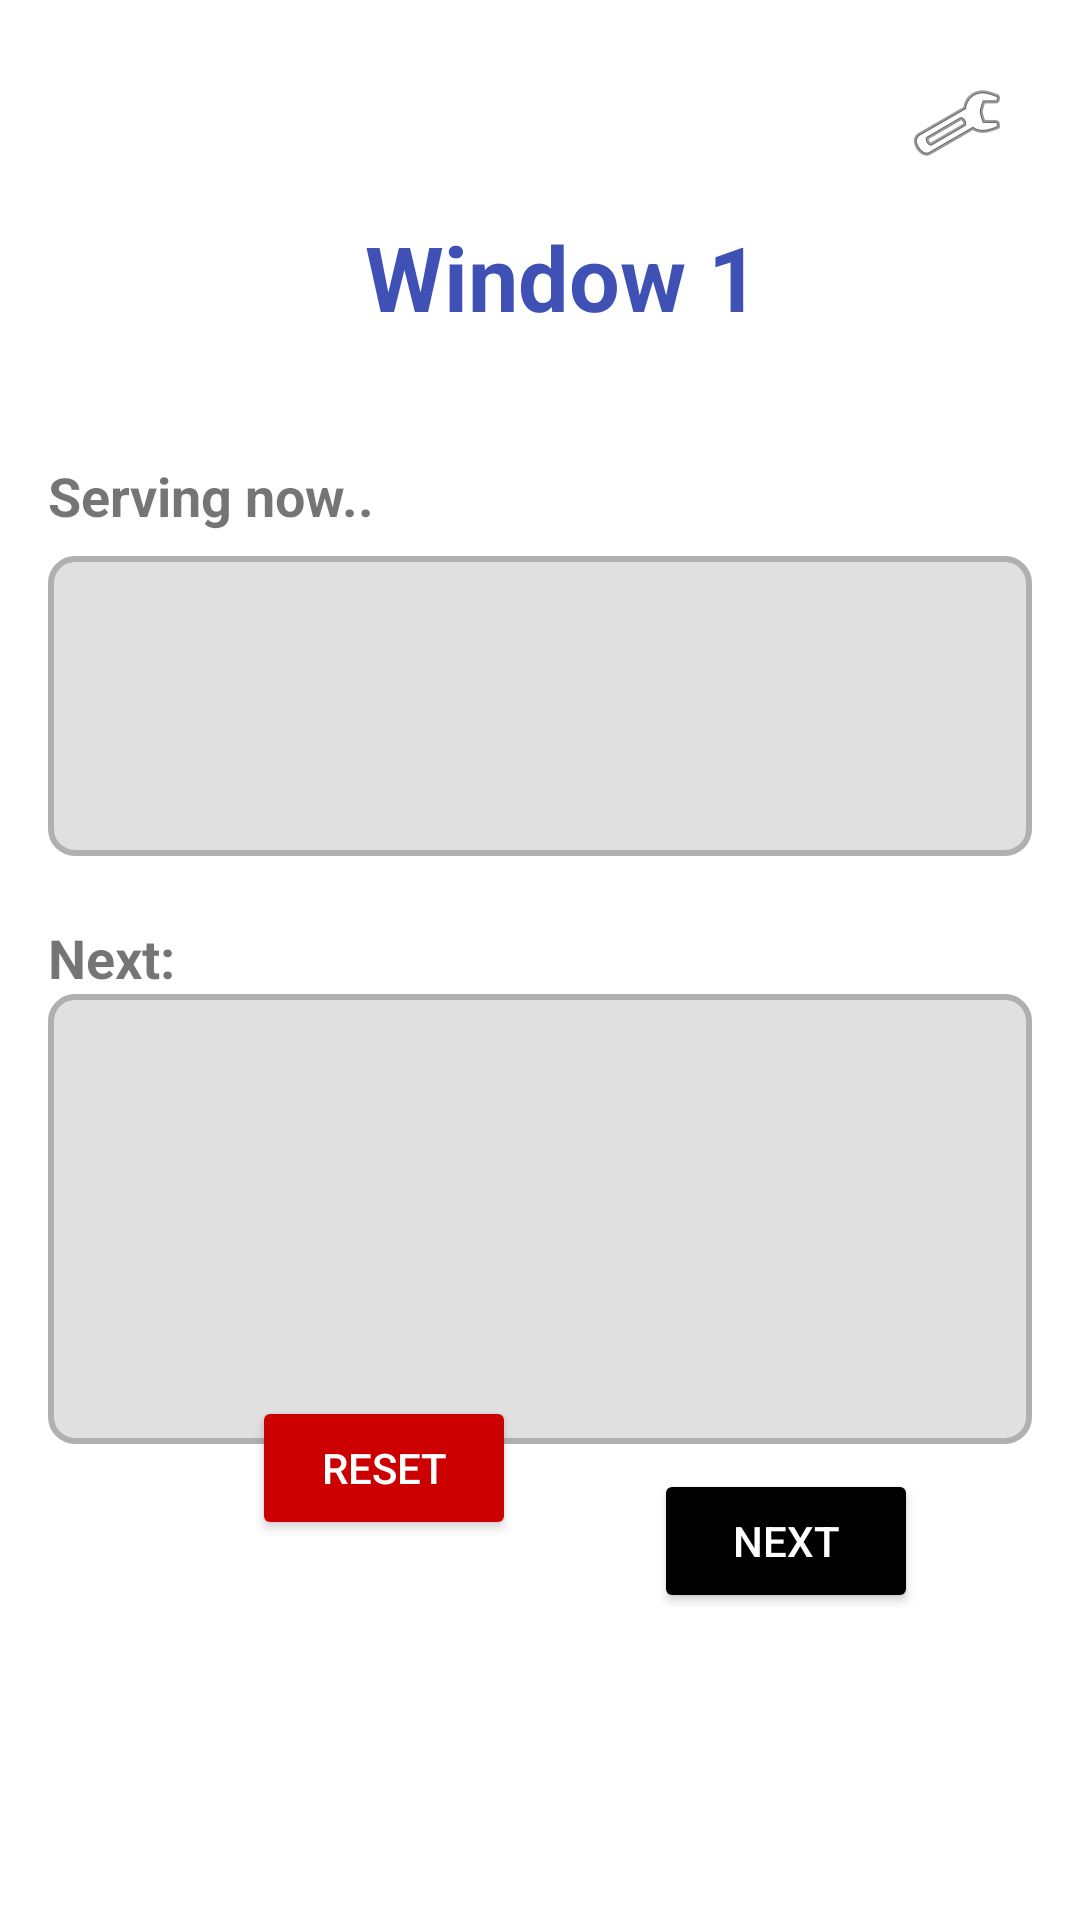

This screen was rendered from an Android layout file. Write that file and the resources it references.
<!-- AndroidManifest.xml: application theme Theme.MaterialComponents.DayNight.NoActionBar -->
<!-- res/layout/activity_window1.xml -->
<?xml version="1.0" encoding="utf-8"?>
<androidx.constraintlayout.widget.ConstraintLayout
    xmlns:android="http://schemas.android.com/apk/res/android"
    xmlns:app="http://schemas.android.com/apk/res-auto"
    xmlns:tools="http://schemas.android.com/tools"
    android:layout_width="match_parent"
    android:layout_height="match_parent"
    android:padding="16dp">

    <TextView
        android:id="@+id/title"
        android:layout_width="wrap_content"
        android:layout_height="wrap_content"
        android:layout_marginTop="56dp"
        android:text="Window 1"
        android:textColor="#3F51B5"
        android:textSize="30sp"
        android:textStyle="bold"
        app:layout_constraintEnd_toEndOf="parent"
        app:layout_constraintHorizontal_bias="0.538"
        app:layout_constraintStart_toStartOf="parent"
        app:layout_constraintTop_toTopOf="parent" />

    <ImageButton
        android:id="@+id/settingsButton"
        android:layout_width="50dp"
        android:layout_height="50dp"
        android:background="?android:attr/selectableItemBackgroundBorderless"
        android:contentDescription="Settings"
        android:src="@android:drawable/ic_menu_manage"
        app:layout_constraintBottom_toTopOf="@+id/title"
        app:layout_constraintEnd_toEndOf="parent"
        app:layout_constraintHorizontal_bias="1.0"
        app:layout_constraintStart_toStartOf="parent"
        app:layout_constraintTop_toTopOf="parent"
        app:layout_constraintVertical_bias="0.0" />

    <TextView
        android:id="@+id/tvServingLabel"
        android:layout_width="wrap_content"
        android:layout_height="wrap_content"
        android:text="Serving now.."
        android:textSize="18sp"
        android:textStyle="bold"
        app:layout_constraintBottom_toBottomOf="parent"
        app:layout_constraintEnd_toEndOf="parent"
        app:layout_constraintHorizontal_bias="0.0"
        app:layout_constraintStart_toStartOf="parent"
        app:layout_constraintTop_toTopOf="parent"
        app:layout_constraintVertical_bias="0.235" />

    <TextView
        android:id="@+id/tvServingNow"
        android:layout_width="0dp"
        android:layout_height="100dp"
        android:layout_marginTop="8dp"
        android:background="@drawable/text_view_border"
        android:gravity="center"
        app:layout_constraintEnd_toEndOf="parent"
        app:layout_constraintHorizontal_bias="1.0"
        app:layout_constraintStart_toStartOf="parent"
        app:layout_constraintTop_toBottomOf="@id/tvServingLabel" />

    <TextView
        android:id="@+id/tvNextLabel"
        android:layout_width="wrap_content"
        android:layout_height="wrap_content"
        android:text="Next:"
        android:textSize="18sp"
        android:textStyle="bold"
        app:layout_constraintBottom_toTopOf="@+id/tvNextInLine"
        app:layout_constraintEnd_toEndOf="parent"
        app:layout_constraintHorizontal_bias="0.0"
        app:layout_constraintStart_toStartOf="parent"
        app:layout_constraintTop_toBottomOf="@+id/tvServingNow"
        app:layout_constraintVertical_bias="1.0" />

    <TextView
        android:id="@+id/tvNextInLine"
        android:layout_width="0dp"
        android:layout_height="150dp"
        android:background="@drawable/text_view_border"
        android:gravity="center"
        app:layout_constraintBottom_toBottomOf="parent"
        app:layout_constraintEnd_toEndOf="parent"
        app:layout_constraintHorizontal_bias="0.0"
        app:layout_constraintStart_toStartOf="parent"
        app:layout_constraintTop_toBottomOf="@+id/tvServingNow"
        app:layout_constraintVertical_bias="0.244" />

    <Button
        android:id="@+id/resetButton"
        android:layout_width="wrap_content"
        android:layout_height="wrap_content"
        android:layout_marginStart="68dp"
        android:backgroundTint="@android:color/holo_red_dark"
        android:text="Reset"
        android:textColor="@android:color/white"
        app:layout_constraintBottom_toBottomOf="parent"
        app:layout_constraintStart_toStartOf="parent"
        app:layout_constraintTop_toBottomOf="@+id/tvNextLabel"
        app:layout_constraintVertical_bias="0.548" />

    <Button
        android:id="@+id/nextButton"
        android:layout_width="wrap_content"
        android:layout_height="wrap_content"
        android:backgroundTint="@color/Charcoal"
        android:text="Next"
        android:textColor="@android:color/white"
        app:layout_constraintBottom_toBottomOf="parent"
        app:layout_constraintEnd_toEndOf="parent"
        app:layout_constraintHorizontal_bias="0.548"
        app:layout_constraintStart_toEndOf="@+id/resetButton"
        app:layout_constraintTop_toBottomOf="@+id/tvNextInLine"
        app:layout_constraintVertical_bias="0.088" />


</androidx.constraintlayout.widget.ConstraintLayout>
<!-- resources referenced by this layout -->
<resources>
  <color name="Charcoal">#000000</color>
  <!-- drawable text_view_border (drawable) -->
  <shape xmlns:android="http://schemas.android.com/apk/res/android">
      
      <solid android:color="#E0E0E0"/> 
  
      
      <corners android:radius="8dp"/>
  
      
      <stroke android:width="2dp" android:color="#B0B0B0"/> 
  </shape>
</resources>
